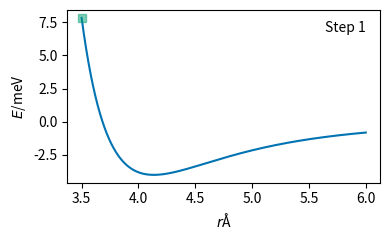

This chart was generated by the following Python code: (Note: this script raises an exception after producing the figure.)
import numpy as np
import matplotlib.pyplot as plt
import seaborn as sns


def e(r, A, B):
    return A / np.power(r, 12) - B / np.power(r, 6)


def ed(r, A, B):
    return -12 * A / np.power(r, 13) + 6 * B / np.power(r, 7)


def edd(r, A, B):
    return 156 * A / np.power(r, 14) - 42 * B / np.power(r, 8)


def plot(ed, rd, i):
    fig, ax1 = plt.subplots(figsize=(4, 2.5))
    r = np.linspace(3.5, 6, 1000)
    ax1.plot(
        r, e(r, 1e5, 40) * 1e3, "-", color=sns.color_palette("colorblind")[0]
    )
    ax1.plot(
        rd, ed * 1e3, "s", alpha=0.5, color=sns.color_palette("colorblind")[2]
    )
    ax1.set_ylabel("$E$/meV")
    ax1.set_xlabel("$r$Å")
    ax1.text(6, 6.8, 'Step {}'.format(i+1), horizontalalignment='right')
    plt.tight_layout()
    plt.savefig("week_4/mini/{}.png".format(i+1), dpi=300)
    plt.close()


r0, A, B = 3.5, 1e5, 40
rs = []
es = []
r = r0
first = 101
i = 0
while np.abs(first) > 1e-8:
    rs.append(r)
    energy = e(r, A, B)
    es.append(energy)
    first = ed(r, A, B)
    second = edd(r, A, B)
    print(
        "{}: r = {}, e = {}, ed = {}, edd = {}".format(
            i, r, energy, first, second
        )
    )
    plot(energy, r, i)
    r = r - first / second
    i += 1

rs = np.array(rs)
es = np.array(es)

fig, ax1 = plt.subplots(figsize=(4, 2.5))
r = np.linspace(3.5, 6, 1000)
ax1.plot(r, e(r, 1e5, 40) * 1e3, "-", color=sns.color_palette("colorblind")[0])
ax1.plot(
    rs[0],
    es[0] * 1e3,
    "s",
    alpha=0.5,
    color=sns.color_palette("colorblind")[1],
)
ax1.plot(
    rs[1:-1],
    es[1:-1] * 1e3,
    "s",
    alpha=0.5,
    color=sns.color_palette("colorblind")[2],
)
ax1.plot(
    rs[-1],
    es[-1] * 1e3,
    "s",
    alpha=0.5,
    color=sns.color_palette("colorblind")[3],
)
ax1.set_ylabel("$E$/meV")
ax1.set_xlabel("$r$Å")
ax1.text(6, 6.8, 'All', horizontalalignment='right')
plt.tight_layout()
for j in range(i+1, i+10):
    plt.savefig("week_4/mini/{}.png".format(j), dpi=300)
plt.close()
